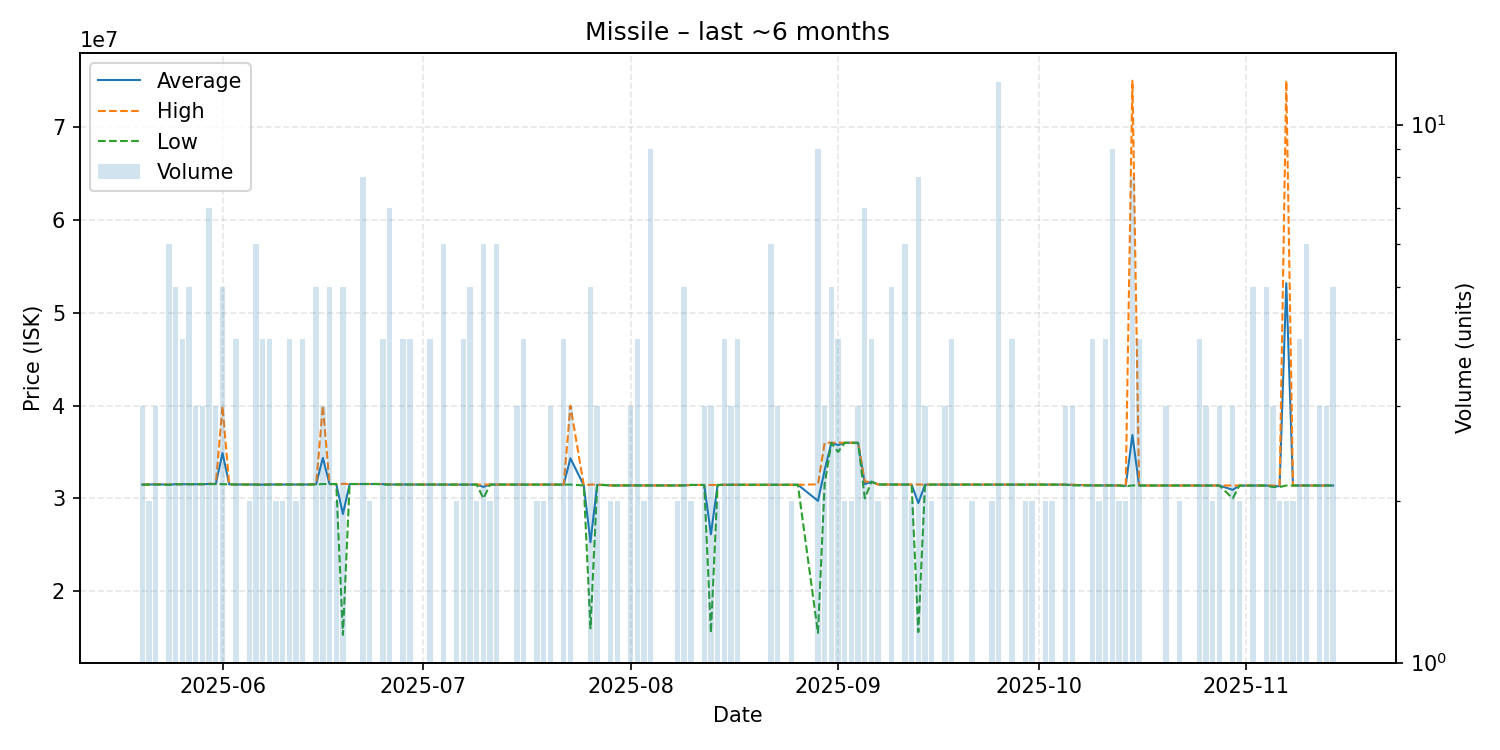

Values plotted in this chart, from the file beside it:
date, average, highest, lowest, order_count, volume
2025-05-20, 31486667, 31490000, 31480000, 3, 3
2025-05-21, 31495000, 31500000, 31490000, 2, 2
2025-05-22, 31520000, 31530000, 31500000, 3, 3
2025-05-24, 31486667, 31500000, 31460000, 6, 6
2025-05-25, 31530000, 31530000, 31530000, 5, 5
2025-05-26, 31530000, 31530000, 31530000, 4, 4
2025-05-27, 31528000, 31530000, 31520000, 5, 5
2025-05-28, 31526667, 31530000, 31520000, 3, 3
2025-05-29, 31526667, 31530000, 31520000, 3, 3
2025-05-30, 31561429, 31590000, 31540000, 7, 7
2025-05-31, 31550000, 31550000, 31550000, 3, 3
2025-06-01, 34902000, 39950000, 31530000, 5, 5
2025-06-02, 31520000, 31520000, 31520000, 1, 1
2025-06-03, 31500000, 31500000, 31500000, 4, 4
2025-06-04, 31500000, 31500000, 31500000, 1, 1
2025-06-05, 31500000, 31500000, 31500000, 2, 2
2025-06-06, 31498333, 31500000, 31490000, 6, 6
2025-06-07, 31485000, 31500000, 31450000, 4, 4
2025-06-08, 31500000, 31500000, 31500000, 4, 4
2025-06-09, 31500000, 31500000, 31500000, 2, 2
2025-06-10, 31495000, 31500000, 31490000, 2, 2
2025-06-11, 31500000, 31500000, 31500000, 4, 4
2025-06-12, 31500000, 31500000, 31500000, 2, 2
2025-06-13, 31500000, 31500000, 31500000, 4, 4
2025-06-14, 31500000, 31500000, 31500000, 1, 1
2025-06-15, 31540000, 31550000, 31500000, 3, 5
2025-06-16, 34363333, 39990000, 31550000, 3, 3
2025-06-17, 31548000, 31550000, 31540000, 5, 5
2025-06-18, 31550000, 31550000, 31550000, 2, 2
2025-06-19, 28320000, 31575000, 15300000, 5, 5
2025-06-20, 31550000, 31550000, 31550000, 1, 1
2025-06-22, 31550000, 31550000, 31550000, 8, 8
2025-06-23, 31560000, 31560000, 31560000, 2, 2
2025-06-24, 31560000, 31560000, 31560000, 1, 1
2025-06-25, 31545000, 31560000, 31500000, 4, 4
2025-06-26, 31500000, 31500000, 31500000, 7, 7
2025-06-27, 31500000, 31500000, 31500000, 1, 1
2025-06-28, 31500000, 31500000, 31500000, 4, 4
2025-06-29, 31490000, 31490000, 31490000, 4, 4
2025-07-02, 31490000, 31490000, 31490000, 4, 4
2025-07-03, 31490000, 31490000, 31490000, 1, 1
2025-07-04, 31490000, 31490000, 31490000, 6, 6
2025-07-05, 31490000, 31490000, 31490000, 1, 1
2025-07-06, 31485000, 31490000, 31480000, 2, 2
2025-07-07, 31490000, 31490000, 31490000, 4, 4
2025-07-08, 31490000, 31490000, 31490000, 5, 5
2025-07-09, 31490000, 31490000, 31490000, 1, 2
2025-07-10, 31243333, 31490000, 30000000, 3, 6
2025-07-11, 31490000, 31490000, 31490000, 2, 2
2025-07-12, 31490000, 31490000, 31490000, 6, 6
2025-07-14, 31490000, 31490000, 31490000, 1, 1
2025-07-15, 31490000, 31490000, 31490000, 1, 3
2025-07-16, 31490000, 31490000, 31490000, 4, 4
2025-07-17, 31490000, 31490000, 31490000, 1, 1
2025-07-18, 31490000, 31490000, 31490000, 2, 2
2025-07-19, 31490000, 31490000, 31490000, 2, 2
2025-07-20, 31490000, 31490000, 31490000, 3, 3
2025-07-21, 31490000, 31490000, 31490000, 1, 1
2025-07-22, 31490000, 31490000, 31490000, 4, 4
2025-07-23, 34323333, 39990000, 31490000, 3, 3
... 99 more rows
